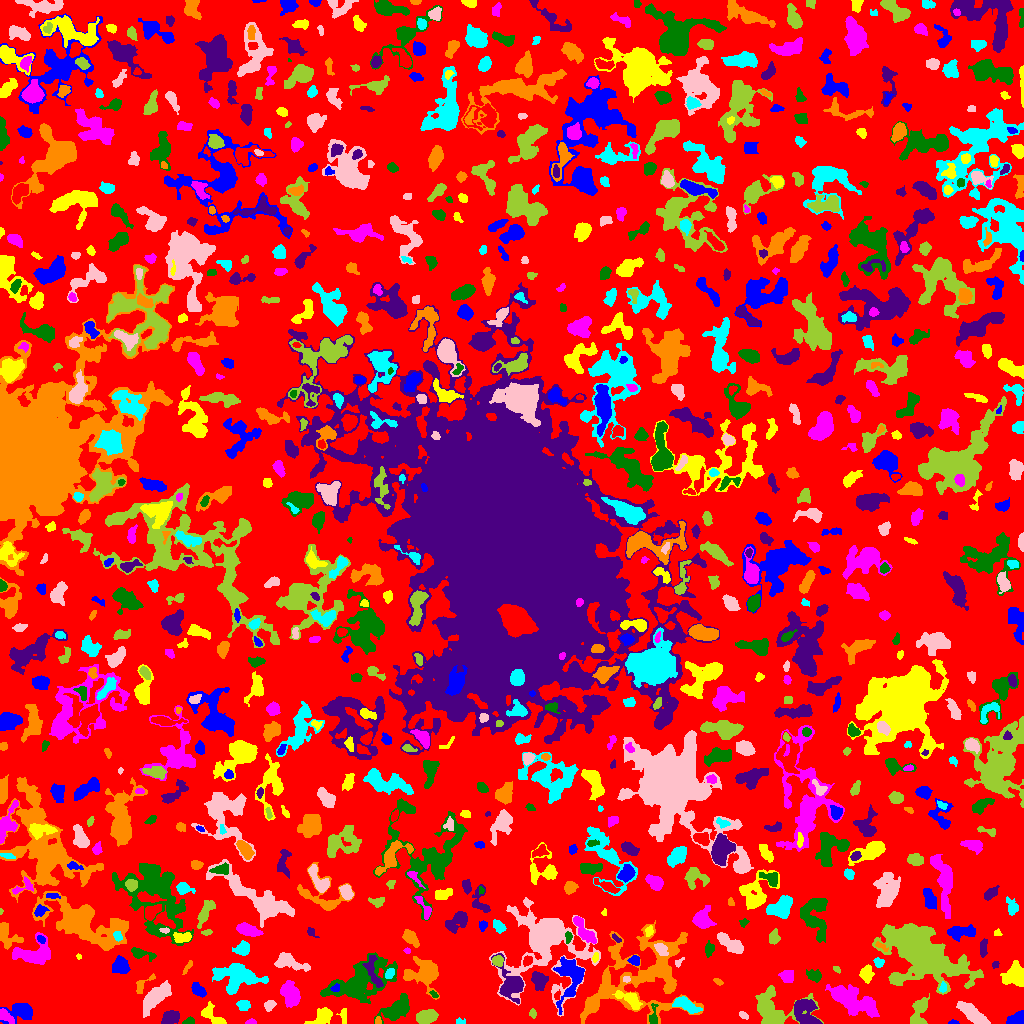

Data behind this chart, as committed beside it:
ID, X, Y, A, B, theta, total_flux, mu_max, mu_median, mu_mean, R_fwhm, R_e, R10, R90, x_start, x_end, y_start, y_end, area, greylevel
0, 496.8, 513.8, 301.3, 295.3, 0.4989, 737167, 10.0, 1.0, 1.102, 38.42, 209.2, 73.23, 341.6, 0, 1023, 0, 1023, 669045, 1.102
1, 952.9, 1.015, 2.473, 1.035, -0.01733, 68.0, 4.0, 2.0, 1.659, 2.585, 1.871, 0.5642, 3.038, 948, 959, 0, 4, 41, 5.659
2, 213.9, 6.685, 8.189, 3.179, -0.6859, 612.0, 7.0, 2.0, 2.508, 3.989, 4.406, 1.596, 7.548, 201, 226, 0, 22, 244, 4.508
3, 251, 1.434, 2.498, 1.289, 0.06233, 152.0, 6.0, 3.0, 2.923, 3.038, 2.185, 0.7979, 3.385, 245, 256, 0, 5, 52, 4.923
4, 189.7, 2.073, 2.646, 1.667, 0.2365, 193.0, 6.0, 3.0, 2.718, 3.385, 2.523, 0.9772, 3.909, 182, 194, 0, 7, 71, 5.718
5, 809.7, 2.505, 3.599, 1.703, -0.2072, 457.0, 8.0, 4.0, 4.437, 4.334, 3.09, 1.262, 4.82, 800, 818, 0, 7, 103, 11.44
6, 378.2, 2.382, 2.045, 1.368, -1.521, 68.0, 3.0, 1.0, 1.447, 2.585, 1.954, 0.7979, 3.192, 375, 381, 0, 7, 47, 5.447
7, 459.2, 1.538, 2.239, 1.383, 0.06196, 80.0, 4.0, 1.0, 1.509, 2.706, 1.871, 0.5642, 3.192, 456, 465, 0, 6, 53, 4.509
8, 743.9, 7.852, 2.145, 1.314, -0.5144, 54.0, 3.0, 1.0, 0.8438, 2.034, 1.954, 0.7979, 3.29, 739, 748, 4, 12, 64, 3.844
9, 532.7, 9.976, 2.072, 1.685, -1.385, 82.0, 3.0, 1.0, 1.344, 2.706, 2.257, 0.7979, 3.656, 529, 536, 5, 15, 61, 4.344
10, 888.7, 12.32, 4.201, 2.689, -1.441, 475.0, 7.0, 2.0, 2.295, 3.7, 4.184, 1.596, 6.864, 882, 895, 3, 21, 207, 5.295
11, 1017, 4.937, 4.747, 2.705, 0.4071, 733.0, 8.0, 4.0, 3.92, 6.18, 4.549, 1.784, 6.652, 1006, 1023, 0, 13, 187, 5.92
12, 343.8, 8.55, 3.999, 1.715, -1.448, 80.0, 3.0, 1.0, 0.8421, 1.871, 2.877, 0.7979, 4.297, 336, 346, 0, 15, 95, 3.842
13, 5.325, 7.219, 4.618, 1.823, -0.7133, 283.0, 5.0, 2.0, 1.912, 4.029, 3.432, 1.262, 5.293, 0, 14, 0, 15, 148, 7.912
14, 396.3, 14.68, 8.626, 3.992, 0.578, 1391, 7.0, 3.0, 2.839, 7.247, 6.77, 2.585, 10.6, 374, 409, 0, 30, 490, 4.839
15, 170.2, 5.909, 4.096, 2.925, 0.4189, 937.0, 10.0, 4.0, 4.318, 5.47, 4.442, 1.693, 7.001, 161, 179, 0, 13, 217, 6.318
16, 592.7, 19.79, 2.809, 2.261, 1.091, 340.0, 7.0, 2.0, 2.931, 3.868, 3.192, 1.262, 5.078, 588, 598, 13, 26, 116, 7.931
17, 685.6, 18.76, 6.479, 2.669, -0.4781, 939.0, 8.0, 3.0, 3.402, 6.358, 4.951, 2.034, 7.797, 672, 702, 10, 27, 276, 7.402
18, 971.4, 10.55, 7.969, 2.812, -0.6453, 1427, 9.0, 3.0, 3.604, 6.358, 5.863, 2.257, 9.508, 956, 990, 0, 22, 396, 5.604
19, 425.2, 6.415, 4.411, 2.894, 0.243, 993.0, 10.0, 3.0, 3.705, 5.754, 4.583, 1.784, 7.247, 416, 438, 0, 14, 268, 6.705
20, 468.7, 31.74, 13.01, 6.526, -0.9231, 3848, 11.0, 3.0, 3.637, 8.722, 9.624, 3.7, 15.68, 448, 488, 0, 53, 1058, 5.637
21, 20.52, 11.83, 7.026, 4.482, 0.1758, 1087, 6.0, 3.0, 2.914, 8.368, 6.077, 2.523, 9.339, 0, 32, 0, 20, 373, 4.914
22, 322.9, 7.524, 5.522, 3.387, 0.5068, 802.0, 8.0, 2.0, 3.015, 5.015, 4.514, 1.784, 7.818, 304, 332, 0, 16, 266, 5.015
23, 868.9, 15.11, 3.58, 1.682, -0.8617, 254.0, 5.0, 2.0, 2.466, 3.949, 3.038, 1.262, 4.72, 863, 875, 10, 23, 103, 8.466
24, 653.2, 6.479, 5.391, 2.003, 1.519, 363.0, 6.0, 2.0, 2.927, 4.406, 3.385, 1.382, 5.441, 649, 658, 0, 20, 124, 7.927
25, 803.2, 15.17, 6.072, 5.43, -0.5635, 1600, 13.0, 4.0, 4.233, 4.754, 5.614, 2.034, 9.322, 794, 822, 0, 24, 378, 7.233
26, 644, 48.36, 27.53, 21.08, 0.4553, 10882, 13.0, 3.0, 3.635, 8.538, 17.44, 5.781, 27.8, 580, 703, 0, 103, 2994, 4.635
27, 243.4, 18.18, 3.222, 2.485, -0.262, 615.0, 9.0, 4.0, 4.805, 4.37, 3.568, 1.382, 5.642, 236, 250, 13, 23, 128, 5.805
28, 269.7, 18.42, 2.839, 2.248, 0.7575, 312.0, 6.0, 3.0, 2.943, 4.37, 3.192, 1.262, 5.046, 264, 276, 12, 23, 106, 4.943
29, 918.7, 9.385, 7.613, 3.026, 1.284, 743.0, 7.0, 2.0, 2.231, 5.232, 4.72, 1.871, 7.674, 910, 929, 0, 30, 333, 5.231
30, 55.99, 45.25, 13.26, 4.108, 0.5646, 2844, 9.0, 3.0, 3.718, 9.202, 8.612, 3.432, 13.49, 35, 79, 20, 61, 765, 5.718
31, 198.2, 33.55, 4.009, 2.242, -0.6639, 478.0, 7.0, 3.0, 2.987, 4.107, 3.742, 1.493, 6.077, 191, 206, 26, 41, 160, 4.987
32, 629.5, 23.88, 7.921, 3.172, -0.574, 526.0, 4.0, 2.0, 1.977, 7.356, 5.046, 2.034, 7.999, 612, 642, 14, 33, 266, 6.977
33, 849.4, 24.11, 11.84, 5.161, -0.49, 3968, 16.0, 4.0, 4.929, 6.956, 8.387, 2.985, 13.99, 825, 879, 6, 39, 805, 5.929
34, 433.9, 28.98, 2.231, 1.328, -0.7123, 95.0, 3.0, 2.0, 1.979, 3.038, 2.185, 0.9772, 3.385, 429, 438, 26, 33, 48, 5.979
35, 512, 38.5, 7.649, 5.293, -1.118, 1871, 12.0, 2.0, 3.633, 6.507, 5.971, 2.257, 10.42, 491, 523, 20, 70, 515, 7.633
36, 142.1, 38.8, 6.231, 2.42, 0.747, 362.0, 6.0, 2.0, 2.623, 4.583, 3.523, 1.382, 5.614, 136, 155, 30, 50, 138, 4.623
37, 942.8, 35.72, 2.89, 1.686, 1.425, 116.0, 3.0, 2.0, 1.706, 3.656, 2.764, 0.9772, 4.107, 939, 946, 31, 42, 68, 6.706
38, 155.6, 26.72, 8.501, 3.436, 0.7833, 1951, 10.0, 3.0, 3.803, 7.159, 6.604, 2.523, 10.81, 143, 171, 6, 43, 513, 5.803
39, 771.2, 13.94, 11.37, 8.601, -0.227, 3071, 12.0, 3.0, 3.621, 7.939, 7.999, 2.985, 13.61, 755, 823, 0, 38, 848, 5.621
40, 101.3, 26.95, 15.7, 7.33, -0.4543, 5590, 12.0, 4.0, 4.472, 11.59, 10.51, 4.029, 16.77, 71, 131, 3, 55, 1250, 6.472
41, 335.1, 35.04, 2.064, 1.705, 0.9467, 90.0, 3.0, 2.0, 1.406, 3.241, 2.394, 0.7979, 3.568, 330, 339, 32, 40, 64, 8.406
42, 1014, 48.63, 5.551, 4.825, 1.537, 1852, 11.0, 4.0, 4.55, 6.676, 6.05, 2.326, 9.608, 1000, 1023, 37, 63, 407, 6.55
43, 289.2, 28.82, 6.259, 3.594, -1.158, 1654, 12.0, 4.0, 4.241, 6.433, 5.726, 2.257, 9.271, 280, 300, 16, 43, 390, 6.241
44, 358.4, 40.62, 16.55, 8.215, 0.4775, 4404, 14.0, 2.0, 3.13, 6.358, 10.43, 3.385, 17.9, 320, 397, 20, 71, 1407, 5.13
45, 538.9, 42.66, 4.554, 3.562, -1.346, 986.0, 8.0, 4.0, 4.074, 6.531, 4.918, 1.954, 7.632, 531, 548, 33, 52, 242, 6.074
46, 718.4, 41.84, 2.164, 1.083, -0.4311, 58.0, 3.0, 1.0, 1.036, 2.394, 1.871, 0.5642, 3.038, 713, 723, 38, 45, 56, 4.036
47, 235.8, 47.09, 9.865, 6.604, -0.07151, 3514, 16.0, 3.0, 4.193, 6.408, 7.939, 2.821, 13.73, 212, 268, 29, 60, 838, 6.193
48, 626.5, 44.4, 1.466, 1.299, -0.0652, 40.0, 2.0, 1.0, 0.8696, 2.985, 1.693, 0.5642, 2.706, 623, 630, 41, 47, 46, 6.87
49, 918.4, 73.24, 18.3, 9.567, -0.5713, 40188, 62.0, 6.0, 12.27, 11.1, 12.77, 4.72, 25.2, 872, 983, 29, 100, 3276, 13.27
50, 745.5, 42.41, 3.932, 2.694, 1.312, 493.0, 7.0, 2.0, 2.143, 3.909, 3.949, 1.493, 6.604, 737, 751, 32, 52, 230, 5.143
51, 119.9, 58.57, 3.851, 3.596, 0.5854, 676.0, 7.0, 2.0, 2.683, 4.918, 4.549, 1.784, 7.378, 112, 130, 50, 68, 252, 5.683
52, 866.3, 49.84, 3.663, 2.802, -1.562, 798.0, 11.0, 3.0, 4.267, 4.184, 3.868, 1.493, 6.507, 859, 874, 40, 59, 187, 6.267
53, 787.1, 46.58, 3.305, 2.873, -0.4433, 464.0, 6.0, 2.0, 2.847, 4.951, 3.7, 1.493, 6.024, 778, 793, 41, 53, 163, 4.847
54, 813.5, 47.99, 3.146, 2.042, -0.2884, 179.0, 4.0, 1.0, 1.155, 4.068, 3.192, 1.128, 5.202, 806, 821, 41, 54, 155, 4.155
55, 372.7, 52.5, 9.605, 2.859, -1.259, 835.0, 10.0, 3.0, 3.104, 4.37, 4.754, 1.693, 7.797, 362, 383, 36, 68, 269, 9.104
56, 424.4, 50.2, 7.861, 6.629, -0.1316, 2811, 13.0, 3.0, 4.221, 6.84, 7.047, 2.706, 12.4, 403, 439, 24, 67, 666, 6.221
57, 389.4, 49.67, 2.852, 1.847, 0.9308, 236.0, 6.0, 3.0, 2.622, 3.949, 2.932, 1.128, 4.478, 385, 394, 45, 55, 90, 7.622
58, 289.8, 61.35, 8.948, 3.548, -0.3166, 919.0, 6.0, 2.0, 2.596, 7.203, 5.863, 2.257, 9.184, 274, 310, 52, 71, 354, 4.596
59, 836.4, 54.13, 1.603, 1.138, -0.2739, 69.0, 6.0, 1.0, 1.5, 1.871, 1.596, 0.5642, 2.764, 833, 840, 50, 57, 46, 4.5
... 873 more rows
